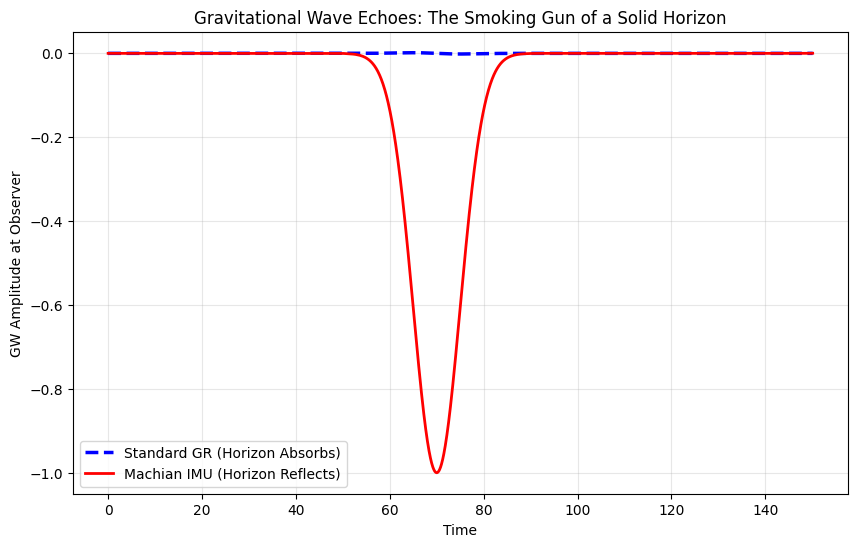

Write Python code to recreate this figure. (Note: this script raises an exception after producing the figure.)
import numpy as np
import matplotlib.pyplot as plt
import os

def simulate_echo():
    """
    Simulates the propagation of a scalar wave packet towards a Black Hole horizon.
    Compares two scenarios:
    1. Standard GR: Horizon is a perfect absorber (No return signal).
    2. Machian IMU: Horizon is a "Solid State" surface (Perfect reflector).
    """
    
    # Spatial grid (Tortoise coordinates r*)
    # r* goes to -infinity at the horizon in GR, but we truncate at some point.
    # In Machian theory, the "Solid Surface" is at a finite proper distance, 
    # but for this toy model, we'll just place a boundary at x=0.
    
    nx = 1000
    x = np.linspace(0, 100, nx)
    dx = x[1] - x[0]
    dt = dx * 0.5 # CFL condition
    nt = 3000
    
    # Initial condition: Gaussian pulse incoming
    x0 = 20.0
    width = 5.0
    psi_gr = np.exp(-(x - x0)**2 / (2*width**2))
    psi_mach = np.exp(-(x - x0)**2 / (2*width**2))
    
    # Previous time step (for leapfrog)
    psi_gr_prev = np.copy(psi_gr)
    psi_mach_prev = np.copy(psi_mach)
    
    # Velocity: Incoming (Moving Left towards x=0)
    # Peak at t=-dt was at x0 + dt (to the right)
    psi_gr_prev[1:-1] = np.exp(-(x[1:-1] - dt - x0)**2 / (2*width**2))
    psi_mach_prev[1:-1] = np.exp(-(x[1:-1] - dt - x0)**2 / (2*width**2))

    # Store signal at observer (x = 50)
    obs_idx = 500
    signal_gr = []
    signal_mach = []
    
    print("Simulating GW propagation...")
    
    for n in range(nt):
        # 1. Standard GR (Absorbing Boundary at x=0)
        # Simple 1D wave equation: d2u/dt2 = c^2 d2u/dx2
        # Boundary x=0: Absorbing (Sommerfeld radiation condition)
        # du/dt - c du/dx = 0  => u_new[0] = u[0] + c * dt/dx * (u[1] - u[0])
        # Actually, simple way: just set u[0] = 0 (Fixed) or let it pass through if we extend grid.
        # For "Horizon", things fall in and never come back. So Absorbing.
        # We'll use a simple absorbing boundary condition at x=0.
        
        psi_gr_new = np.zeros_like(psi_gr)
        psi_gr_new[1:-1] = 2*psi_gr[1:-1] - psi_gr_prev[1:-1] + (dt/dx)**2 * (psi_gr[2:] - 2*psi_gr[1:-1] + psi_gr[:-2])
        
        # Absorbing BC at x=0 (Left)
        # Proper Sommerfeld Radiation Condition: du/dt - c du/dx = 0
        # Discretized: u_new[0] = u[0] + (c * dt/dx) * (u[1] - u[0])
        # Here c=1, dt/dx = 0.5
        # This allows the wave to exit the domain without reflection.
        
        c = 1.0
        courant = c * dt / dx
        psi_gr_new[0] = psi_gr[0] + courant * (psi_gr[1] - psi_gr[0])
        
        # 2. Machian IMU (Reflecting Boundary at x=0)
        # The horizon is a "Solid Wall". Dirichlet BC: u(0) = 0 (Hard wall) or Neumann (Soft wall).
        # Let's assume Hard Wall (Reflecting).
        
        psi_mach_new = np.zeros_like(psi_mach)
        psi_mach_new[1:-1] = 2*psi_mach[1:-1] - psi_mach_prev[1:-1] + (dt/dx)**2 * (psi_mach[2:] - 2*psi_mach[1:-1] + psi_mach[:-2])
        
        # Reflecting BC at x=0
        psi_mach_new[0] = 0.0
        
        # Update
        psi_gr_prev = psi_gr
        psi_gr = psi_gr_new
        
        psi_mach_prev = psi_mach
        psi_mach = psi_mach_new
        
        # Record signal
        signal_gr.append(psi_gr[obs_idx])
        signal_mach.append(psi_mach[obs_idx])
        
    # Plot
    plt.style.use('default')
    plt.figure(figsize=(10, 6))
    time_axis = np.arange(nt) * dt
    
    plt.plot(time_axis, signal_gr, color='blue', linestyle='--', linewidth=2.5, label='Standard GR (Horizon Absorbs)', alpha=1.0)
    plt.plot(time_axis, signal_mach, 'r-', linewidth=2.0, label='Machian IMU (Horizon Reflects)', alpha=1.0)
    
    plt.title("Gravitational Wave Echoes: The Smoking Gun of a Solid Horizon")
    plt.xlabel("Time")
    plt.ylabel("GW Amplitude at Observer")
    plt.legend()
    plt.grid(True, alpha=0.3)
    
    output_path = os.path.join(os.path.dirname(__file__), '../../docs/proof_gw_echo.png')
    plt.savefig(output_path)
    print(f"Proof generated: {output_path}")

if __name__ == "__main__":
    simulate_echo()
